Run: headless pygame with SDL's dummy video driver; simulated clock (each Clock.tick advances the game by its frame time, no real sleeping); random seed 0; keys injected as events and as key.get_pressed() state; no mouse input.
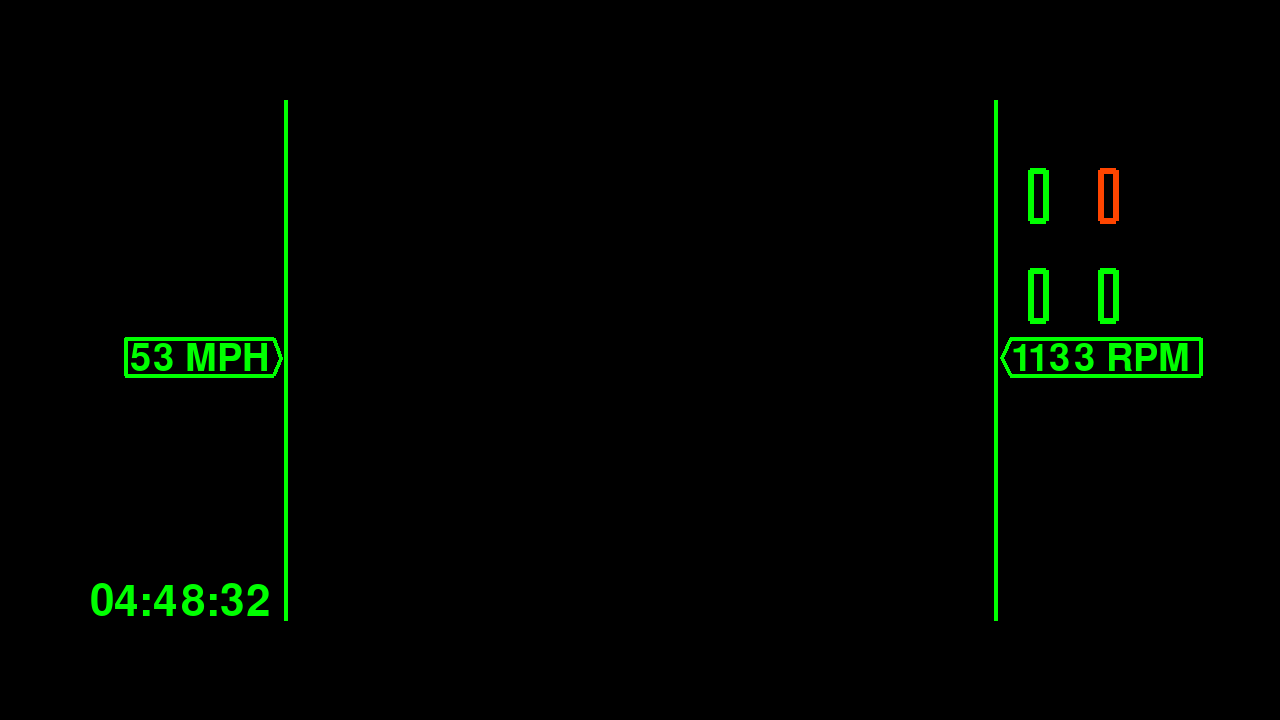
Frame 1 of 4 · flips 1–60 · no input
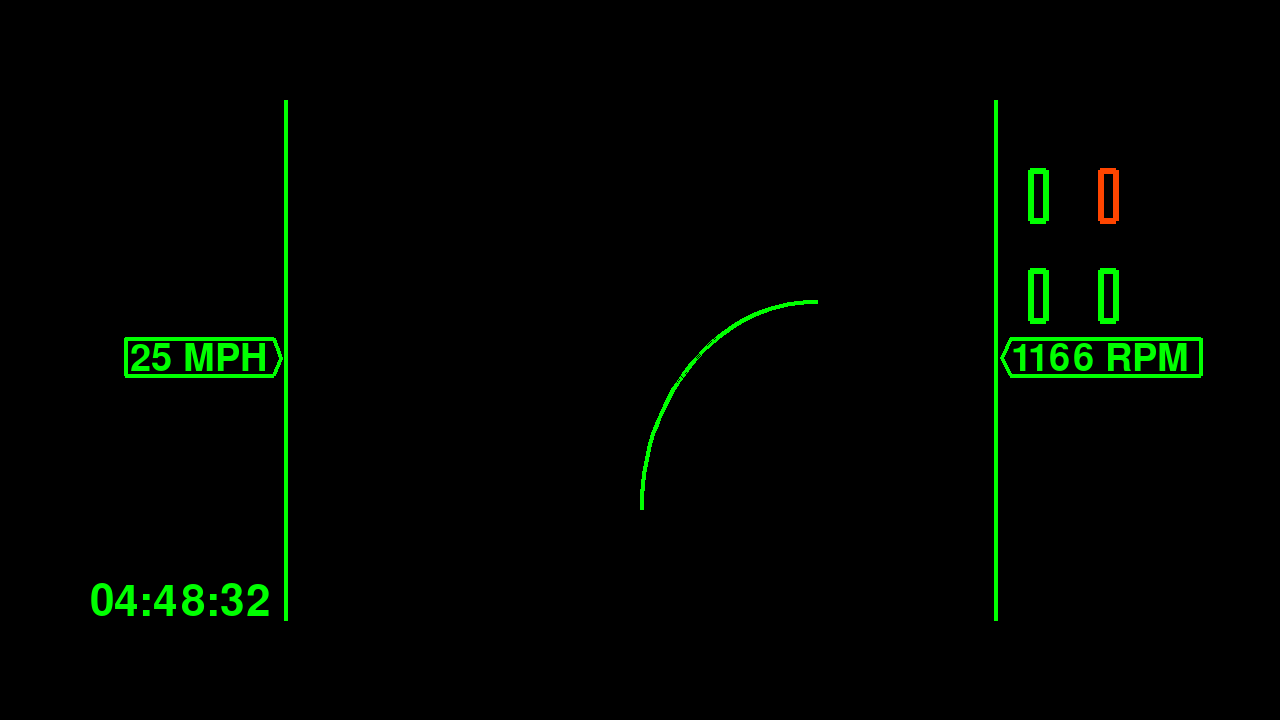
Frame 2 of 4 · flips 61–180 · tapped SPACE, RETURN · held RIGHT (→), D
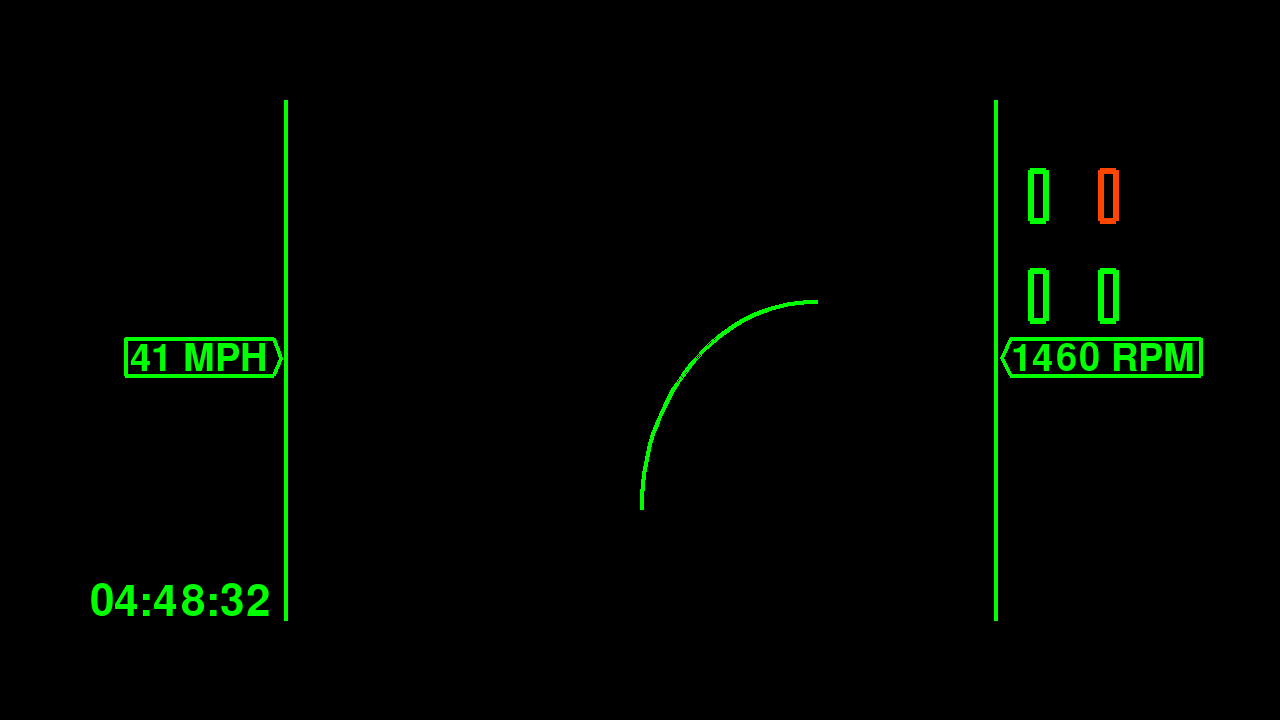
Frame 3 of 4 · flips 181–300 · held DOWN (↓), S
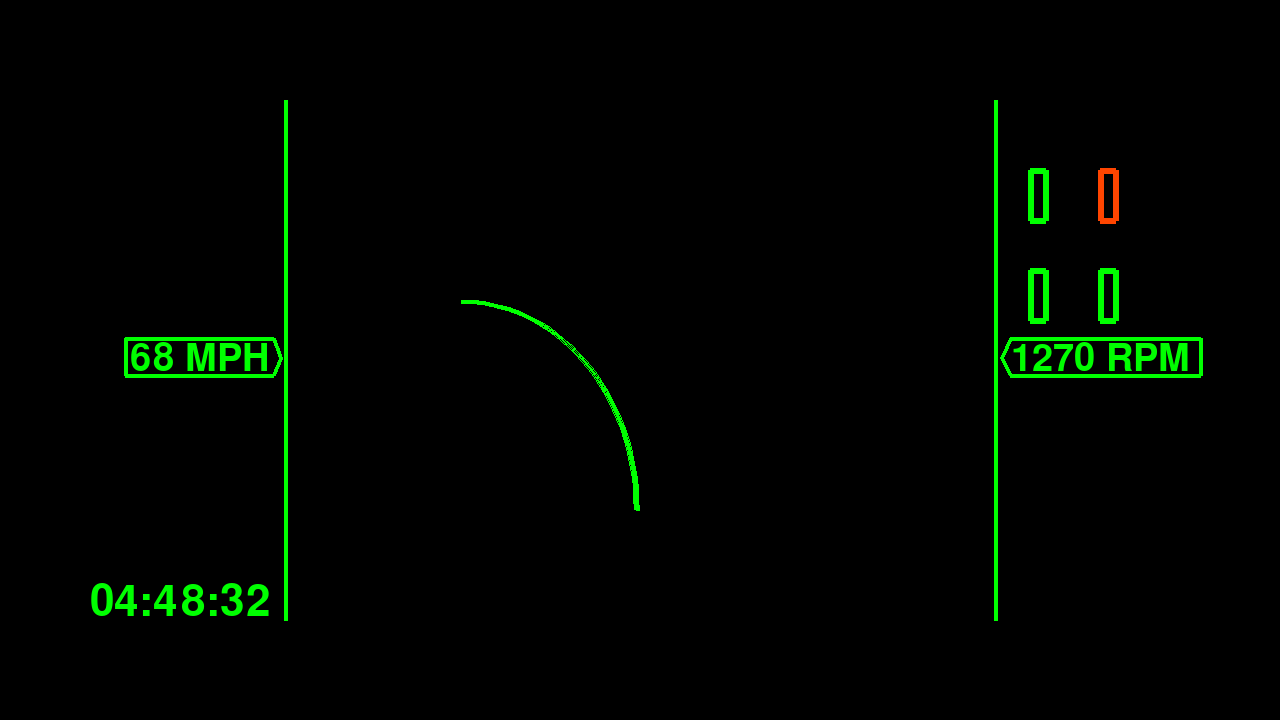
Frame 4 of 4 · flips 301–420 · held LEFT (←), A, UP (↑), W

The pygame program that drew these frames:

import pygame
import random
import time
# import obd

pygame.init()

# Declare color values
BLACK = (0, 0, 0)
WHITE = (255, 255, 255)
BLUE = (0, 0, 255)
GREEN = (0, 255, 0)
RED = (255, 0, 0)
ORANGE = (255, 69, 0)
# Define pi for easy use
pi = 3.14159265

# Set the height and width of the screen, also initialize window and make 'screen' a surface
size = [1280, 720]
screen = pygame.display.set_mode(size)

# Set window name
pygame.display.set_caption("carHUD OS 0.1")

# Loop until the user clicks the close button.
done = False
clock = pygame.time.Clock()

# Creating different fonts for text
font = pygame.font.SysFont(None, 56)
clock_font = pygame.font.SysFont(None, 65)


# Vehicle speed text display function
def veh_speed(msg, color):
    speed_text = font.render(msg, True, color)
    screen.blit(speed_text, [130, 340])


# Vehicle rpm text display function
def veh_rpm(msg, color):
    rpm_text = font.render(msg, True, color)
    screen.blit(rpm_text, [1011, 340])


# Time text display function
def draw_time(msg, color):
    time_text = clock_font.render(msg, True, color)
    screen.blit(time_text, [90, 580])


# Initialize speed and rpm variables
v_speed = 0
v_rpm = 0


# Defining turn calculation rects for arc drawing, initialize turn_track

turn_rect_left = pygame.Rect([285, 300, 355, 420])
turn_rect_right = pygame.Rect([640, 300, 355, 420])
turn_track = 0

# Tire pressure colors, will eventually go off obd data and if/elif statements
tire_color_rr = GREEN
tire_color_rl = GREEN
tire_color_fr = ORANGE
tire_color_fl = GREEN


# Main Loop
while not done:

    clock.tick(10)
    current_time = time.strftime('%H:%M:%S')

    for event in pygame.event.get():  # User did something
        if event.type == pygame.QUIT:  # If user clicked close
            done = True  # Flag that we are done so we exit this loop

    screen.fill(BLACK)

    keys = pygame.key.get_pressed()
# TESTING PURPOSES ONLY
    ##############################################

    v_speed = random.randint(20, 75)
    v_rpm = random.randint(1000, 1500)

    if keys[pygame.K_LEFT]:
        turn_track = turn_track + 8
    if keys[pygame.K_RIGHT]:
        turn_track = turn_track - 8
    if keys[pygame.K_UP]:
        v_speed = v_speed + 5
    if keys[pygame.K_DOWN]:
        v_speed = v_speed - 5
    if keys[pygame.K_SPACE]:
        pygame.draw.rect(screen, RED, pygame.Rect(30, 30, 60, 60)) 

    ################################################

    # Converting ints to strings to display as text
    v_speed_string = str(v_speed)
    v_rpm_string = str(v_rpm)

    # Drawing boxes around MPH and RPM
    pygame.draw.lines(screen, GREEN, True, [(125, 375), (273, 375), (280, 358), (273, 338), (125, 338)], 4)
    pygame.draw.lines(screen, GREEN, True, [(1200, 338), (1010, 338), (1001, 358), (1010, 375), (1200, 375)], 4)

    # Maxing out turn track at 90 degrees
    if turn_track > 90:
        turn_track = 90
    elif turn_track < -90:
        turn_track = -90

    # Uses 2 separate rects to draw turn calculation line based off of wheel rotation 'turn_track'
    if turn_track > 0:
        pygame.draw.arc(screen, GREEN, turn_rect_left, 0, turn_track * (pi / 180), 4)
    elif turn_track < 0:
        pygame.draw.arc(screen, GREEN, turn_rect_right, pi - (turn_track * -(pi / 180)), pi, 4)

    # Drawing tire rectangles (changing tire color up above will change this for now)
    pygame.draw.polygon(screen, tire_color_rr, [(1100, 320), (1100, 270), (1115, 270), (1115, 320)], 6)
    pygame.draw.polygon(screen, tire_color_rl, [(1030, 320), (1030, 270), (1045, 270), (1045, 320)], 6)
    pygame.draw.polygon(screen, tire_color_fr, [(1100, 170), (1100, 220), (1115, 220), (1115, 170)], 6)
    pygame.draw.polygon(screen, tire_color_fl, [(1030, 170), (1030, 220), (1045, 220), (1045, 170)], 6)

    # Drawing two vertical lines on hud
    pygame.draw.line(screen, GREEN, [285, 100], [285, 620], 4)
    pygame.draw.line(screen, GREEN, [995, 100], [995, 620], 4)
    # Displaying text of MPH and RPM with actual numbers
    veh_speed((v_speed_string + " MPH"), GREEN)
    veh_rpm((v_rpm_string + " RPM"), GREEN)
    # Displays time
    draw_time(current_time, GREEN)

    pygame.display.update()
    pygame.display.flip()
